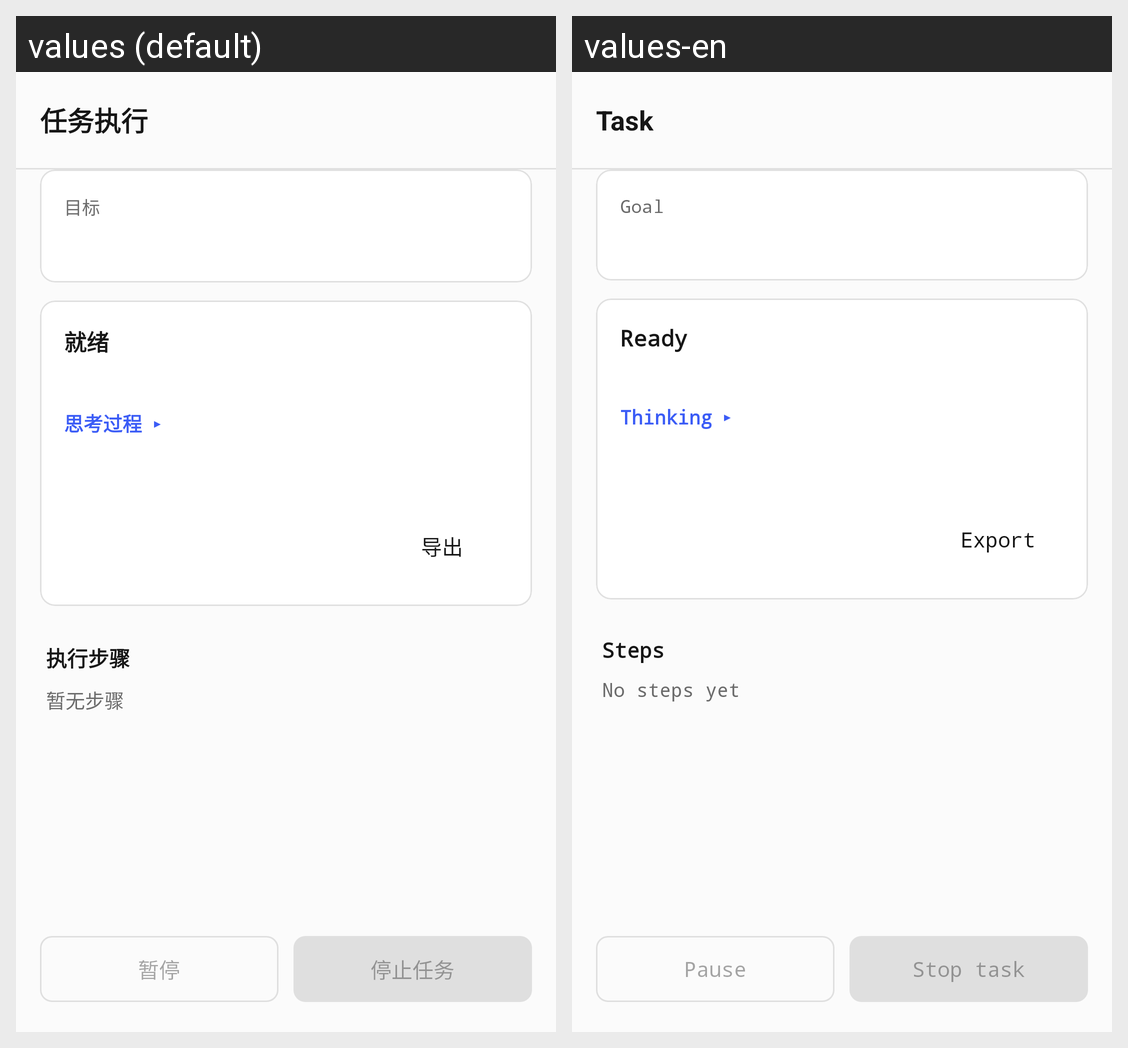

Here is an Android app screen in its default locale and in the app's own translations. Write out the translated-string differences for the strings that appear on this screen.
Android screen res/layout/activity_task.xml rendered under 2 locales, left to right: values (default), values-en. Device: Nexus 5 (rendered at 1080×1920; each locale shown at half size, 540×960, under a caption strip naming it); theme AppTheme.
Strings drawn on this screen, with the default value and each locale's value (text and hints the layout hard-codes, and strings that could not be matched under every locale, appear in the picture but are not listed):

task_title
  values: 任务执行
  values-en: Task

task_goal
  values: 目标
  values-en: Goal

home_ready
  values: 就绪
  values-en: Ready

task_thinking
  values: 思考过程 ▸
  values-en: Thinking ▸

action_export
  values: 导出
  values-en: Export

task_steps
  values: 执行步骤
  values-en: Steps

task_no_steps
  values: 暂无步骤
  values-en: No steps yet

overlay_pause
  values: 暂停
  values-en: Pause

action_stop_task
  values: 停止任务
  values-en: Stop task
